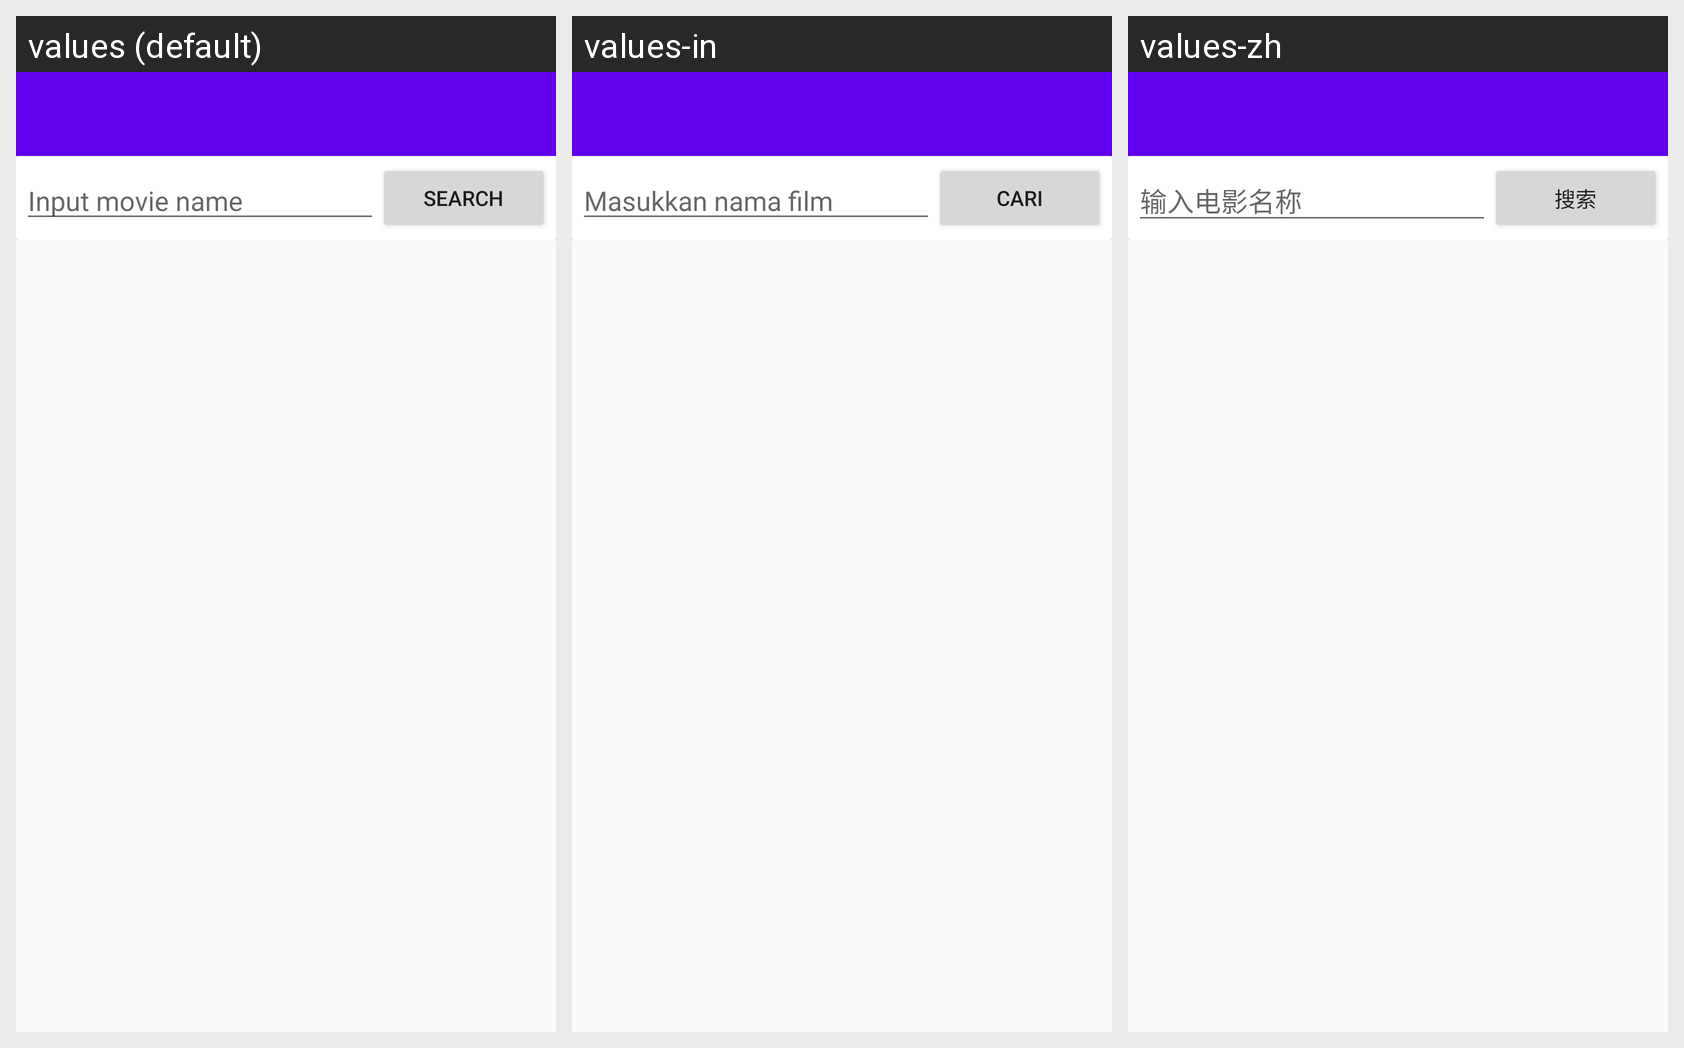

The same Android screen rendered under several of its app's locales, left to right. List the strings drawn on it with the default value and each locale's translation.
Android screen res/layout/activity_search.xml rendered under 3 locales, left to right: values (default), values-in, values-zh. Device: Nexus 5 (rendered at 1080×1920; each locale shown at half size, 540×960, under a caption strip naming it); theme AppTheme.
Other locales in the repository, not shown: values-es, values-ja, values-ru.
Strings drawn on this screen, with the default value and each locale's value (text and hints the layout hard-codes, and strings that could not be matched under every locale, appear in the picture but are not listed):

search_hint
  values: Input movie name
  values-in: Masukkan nama film
  values-zh: 输入电影名称

action_search
  values: Search
  values-in: Cari
  values-zh: 搜索
